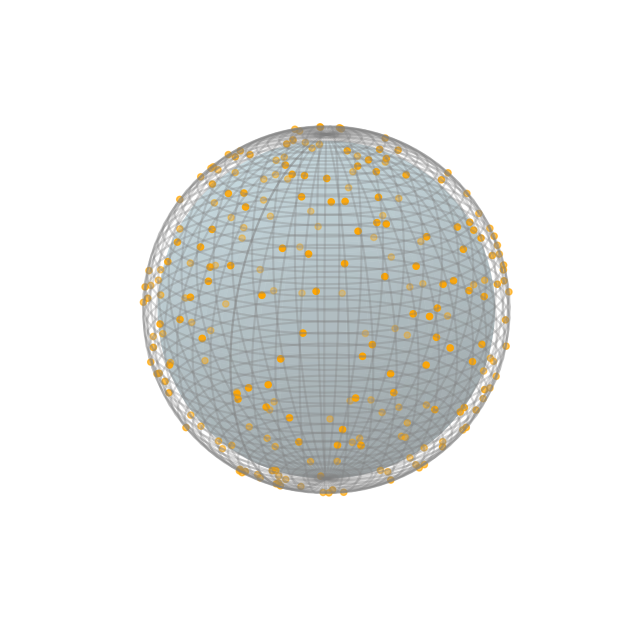

The matplotlib source for this figure:
import numpy as np
import matplotlib.pyplot as plt
np.random.seed(42)
# =========================
# PARAMETERS
# =========================
rE = 6400e3
ra = 550e3
rS = rE + ra

mu = 250
lambda_ = mu / (4 * np.pi * rS**2)

# =========================
# SAMPLE SATELLITES
# =========================
def sample_satellites(lambda_, rS):
    N = np.random.poisson(4 * np.pi * rS**2 * lambda_)
    
    theta = np.random.uniform(0, 2*np.pi, N)
    u = np.random.uniform(-1, 1, N)
    phi = np.arccos(u)
    
    x = rS * np.sin(phi) * np.cos(theta)
    y = rS * np.sin(phi) * np.sin(theta)
    z = rS * np.cos(phi)
    
    return x, y, z

x, y, z = sample_satellites(lambda_, rS)

# =========================
# SPHERE FUNCTION
# =========================
def create_sphere(radius, resolution=50):
    u = np.linspace(0, 2*np.pi, resolution)
    v = np.linspace(0, np.pi, resolution)
    
    xs = radius * np.outer(np.cos(u), np.sin(v))
    ys = radius * np.outer(np.sin(u), np.sin(v))
    zs = radius * np.outer(np.ones_like(u), np.cos(v))
    
    return xs, ys, zs

# Create spheres
xE, yE, zE = create_sphere(rE)
xS, yS, zS = create_sphere(rS)

# =========================
# PLOT
# =========================
fig = plt.figure(figsize=(8,8))
ax = fig.add_subplot(111, projection='3d')

# Earth (inner sphere)
ax.plot_surface(xE, yE, zE, color='lightblue', alpha=0.3, linewidth=0)

# Satellite sphere (wireframe)
ax.plot_wireframe(xS, yS, zS, color='gray', alpha=0.3)

# Satellites
ax.scatter(x, y, z, color='orange', s=20)

# Styling
ax.set_box_aspect([1,1,1])
ax.set_axis_off()

# Zoom correctly
ax.set_xlim([-rS, rS])
ax.set_ylim([-rS, rS])
ax.set_zlim([-rS, rS])

# Better view
ax.view_init(elev=20, azim=30)
plt.show()
